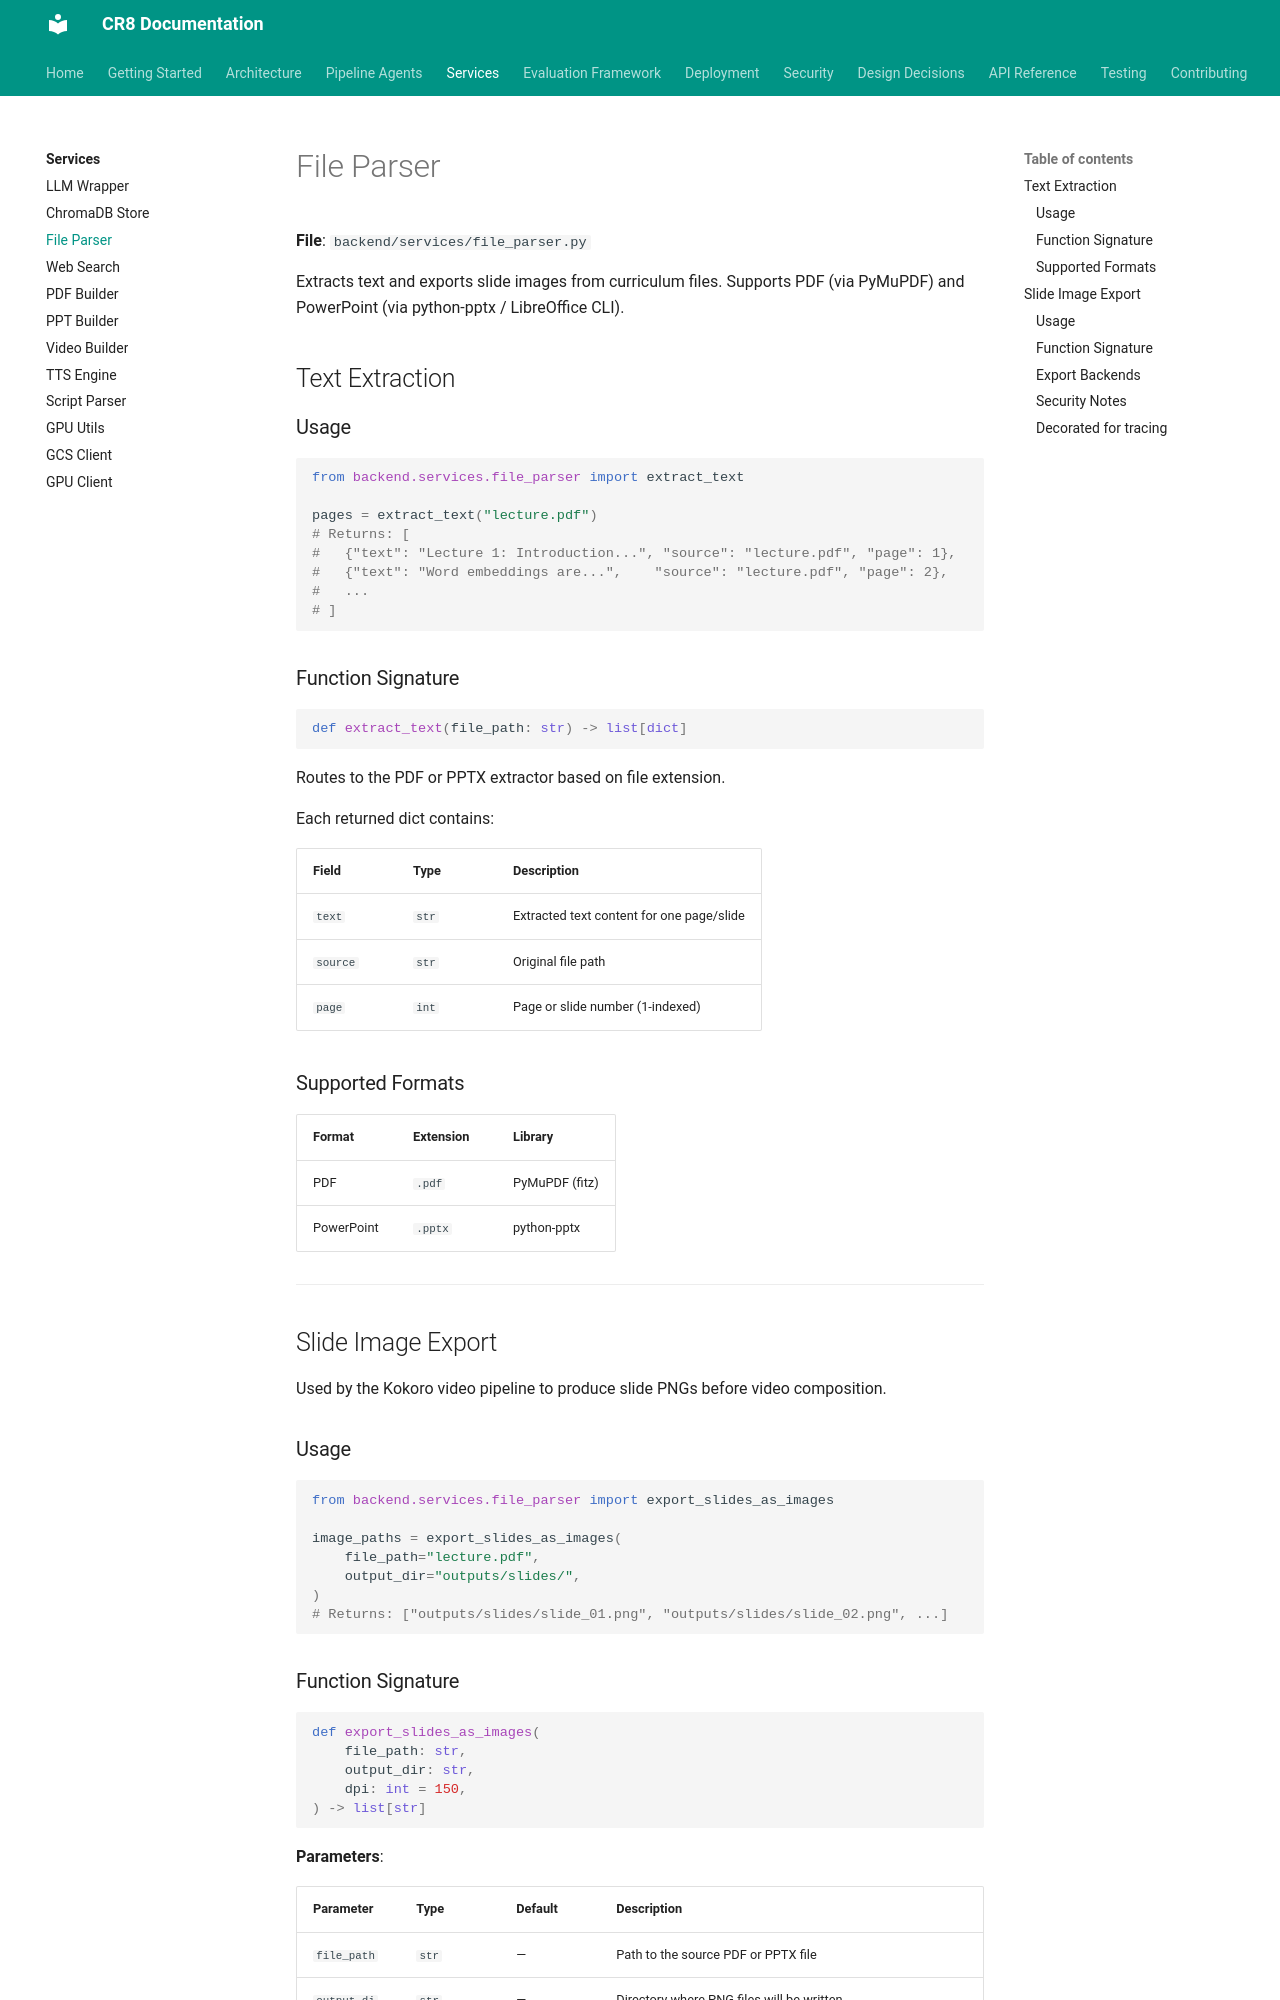

repository: jaggernaut007/CR8 · page: services/file-parser/index.html · generator: mkdocs

# File Parser

**File**: `backend/services/file_parser.py`

Extracts text from curriculum files. Supports PDF (via PyMuPDF) and PowerPoint (via python-pptx).

## Usage

```python
from backend.services.file_parser import extract_text

pages = extract_text("lecture.pdf")
# Returns: [
#   {"text": "Lecture 1: Introduction...", "source": "lecture.pdf", "page": 1},
#   {"text": "Word embeddings are...",    "source": "lecture.pdf", "page": 2},
#   ...
# ]
```
